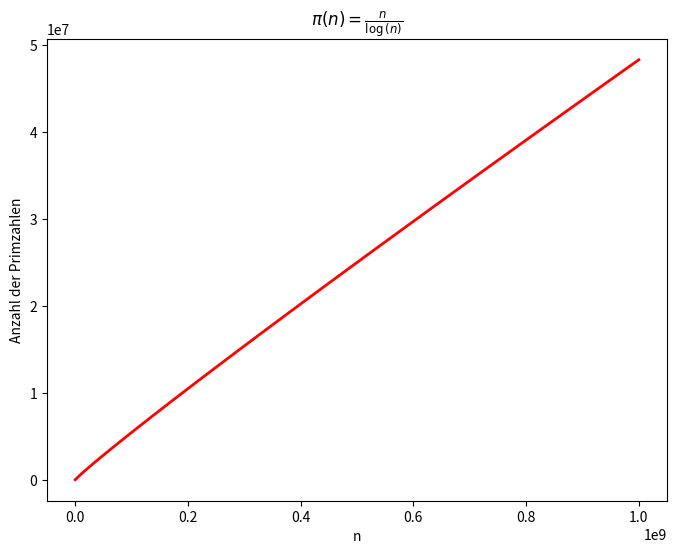

Here is the Python script that generated this plot:
#abb_05_03.py
#Verteilung der Primzahlen
import numpy as np
import matplotlib.pyplot as plt

def f(n):
    return n/np.log(n)

fig,ax= plt.subplots(figsize=(8,6))
n=np.linspace(100,1e9,100)
ax.plot(n,f(n),lw=2,color='red')
ax.set_title(r'$\pi \left( n\right)  =\frac{n}{\log \left( n\right)} $')
ax.set_xlabel('n')
ax.set_ylabel('Anzahl der Primzahlen',rotation=90)
plt.show()
